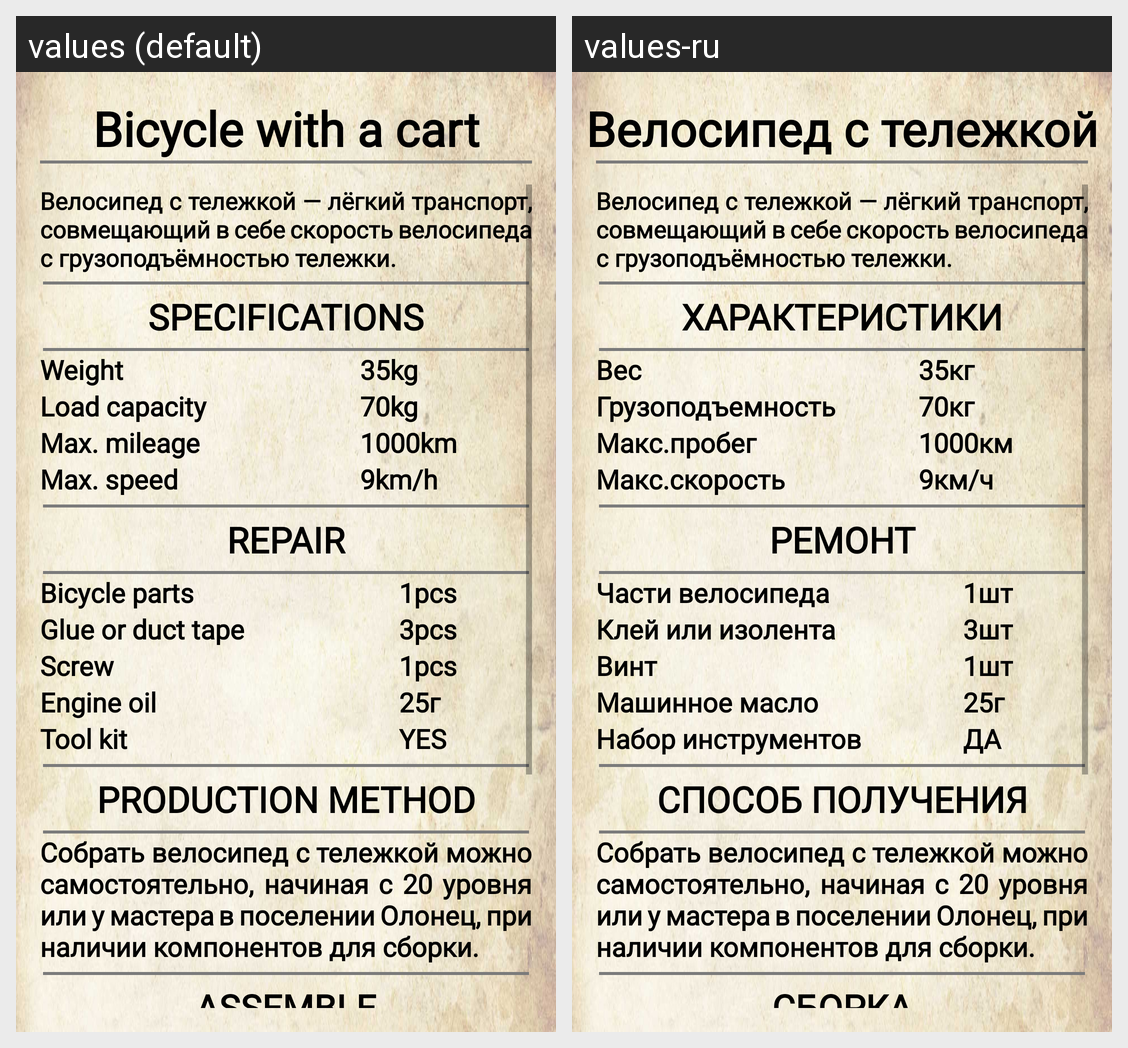

Here is an Android app screen in its default locale and in the app's own translations. Write out the translated-string differences for the strings that appear on this screen.
Android screen res/layout/fragment_theere_bicycle.xml rendered under 2 locales, left to right: values (default), values-ru. Device: Nexus 5 (rendered at 1080×1920; each locale shown at half size, 540×960, under a caption strip naming it); theme Theme.AssistantDayr.
Strings drawn on this screen, with the default value and each locale's value (text and hints the layout hard-codes, and strings that could not be matched under every locale, appear in the picture but are not listed):

bicycle_cart
  values: Bicycle with a cart
  values-ru: Велосипед с тележкой

bicycle_cart_description
  values: Велосипед с тележкой — лёгкий транспорт, совмещающий в себе скорость велосипеда с грузоподъёмностью тележки.
  values-ru: Велосипед с тележкой — лёгкий транспорт, совмещающий в себе скорость велосипеда с грузоподъёмностью тележки.  [not translated; the default value is used]

harakteristiki
  values: SPECIFICATIONS
  values-ru: ХАРАКТЕРИСТИКИ

ves
  values: Weight
  values-ru: Вес

kg_35
  values: 35kg
  values-ru: 35кг

load_capacity
  values: Load capacity
  values-ru: Грузоподъемность

kg_70
  values: 70kg
  values-ru: 70кг

max_mileage
  values: Max. mileage
  values-ru: Макс.пробег

km_1000
  values: 1000km
  values-ru: 1000км

max_speed
  values: Max. speed
  values-ru: Макс.скорость

kmh_9
  values: 9km/h
  values-ru: 9км/ч

remont
  values: REPAIR
  values-ru: РЕМОНТ

bicycle_parts
  values: Bicycle parts
  values-ru: Части велосипеда

pcs_1
  values: 1pcs
  values-ru: 1шт

klei_izolenta
  values: Glue or duct tape
  values-ru: Клей или изолента

pcs_3
  values: 3pcs
  values-ru: 3шт

wint
  values: Screw
  values-ru: Винт

maslo
  values: Engine oil
  values-ru: Машинное масло

instrumenti_nabor
  values: Tool kit
  values-ru: Набор инструментов

yes
  values: YES
  values-ru: ДА

production_method
  values: PRODUCTION METHOD
  values-ru: СПОСОБ ПОЛУЧЕНИЯ

bicycle_cart_metod_polucenia
  values: Собрать велосипед с тележкой можно самостоятельно, начиная с 20 уровня или у мастера в поселении Олонец, при наличии компонентов для сборки.
  values-ru: Собрать велосипед с тележкой можно самостоятельно, начиная с 20 уровня или у мастера в поселении Олонец, при наличии компонентов для сборки.  [not translated; the default value is used]

sborka
  values: ASSEMBLE
  values-ru: СБОРКА
